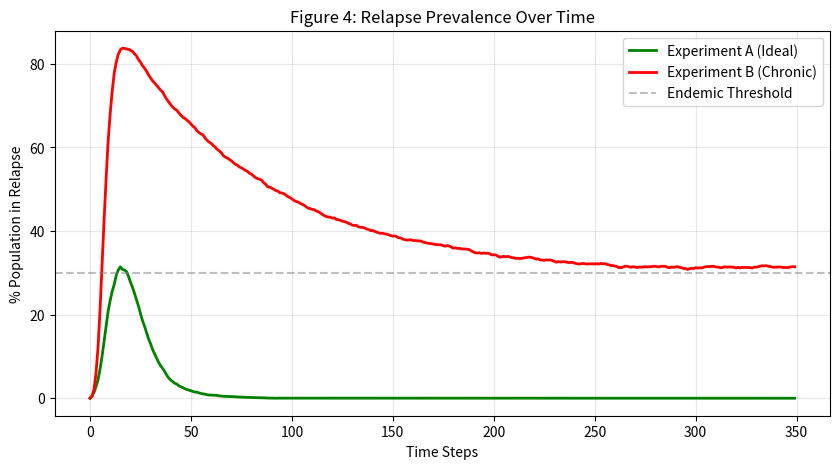
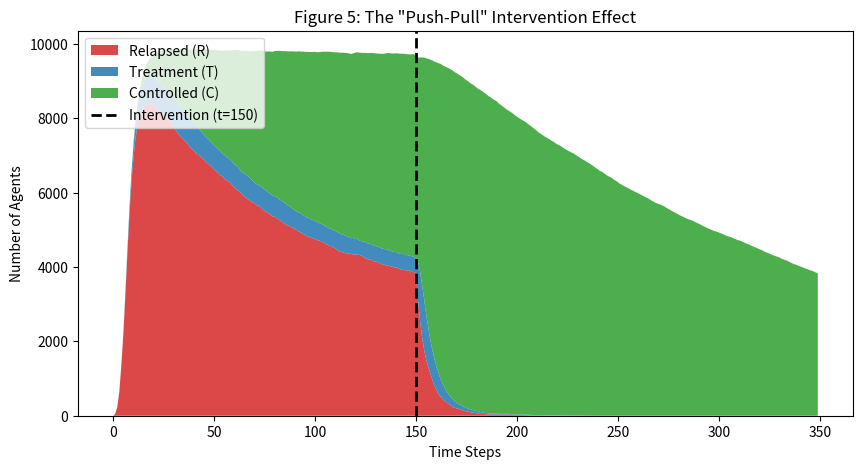
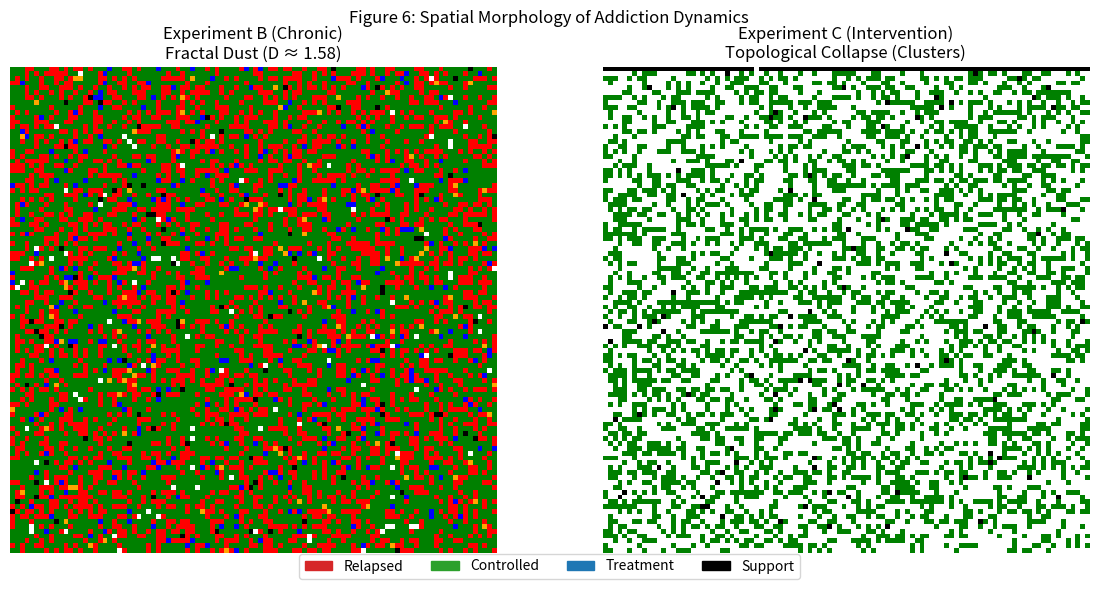

These figures' Python source, in order:
import numpy as np
import matplotlib.pyplot as plt
import matplotlib.colors as mcolors

# --- 1. CONFIGURATION ---
N = 100
STEPS = 350 # Run slightly past 300 to show stability
S, E, R, C, T, P = 0, 1, 2, 3, 4, 5
STATES = [S, E, R, C, T, P]
COLORS = ['#f0f0f0', '#ffcc00', '#d62728', '#2ca02c', '#1f77b4', '#000000']
# Colors: White(S), Yellow(E), Red(R), Green(C), Blue(T), Black(P)
CMAP = mcolors.ListedColormap(COLORS)

# --- 2. EXACT PARAMETERS (MATCHING TABLE 1) ---
PARAMS = {
    # Exp A: Ideal (High Access, Low Dropout)
    'A': {'beta': 0.25, 'gamma': 0.25, 'sigma': 0.60, 'tau': 0.15, 'theta': 0.30, 'rho': 0.02, 'alpha': 0.05, 'eta': 0.10},

    # Exp B: Chronic (Low Access, High Exhaustion)
    'B': {'beta': 0.35, 'gamma': 0.25, 'sigma': 0.10, 'tau': 0.02, 'theta': 0.10, 'rho': 0.10, 'alpha': 0.015, 'eta': 0.50},

    # Exp C (Post-Intervention): High Access, High Support
    'C_Post': {'beta': 0.35, 'gamma': 0.25, 'sigma': 0.60, 'tau': 0.20, 'theta': 0.30, 'rho': 0.05, 'alpha': 0.05, 'eta': 0.10}
}

# --- 3. CORE SIMULATION LOGIC ---
def get_neighbors(grid, r=1):
    padded = np.pad(grid, r, mode='wrap')
    neighs = np.zeros_like(grid, dtype=int)
    for i in range(2*r + 1):
        for j in range(2*r + 1):
            if i == r and j == r: continue
            neighs += (padded[i:i+N, j:j+N] == R) | (padded[i:i+N, j:j+N] == E)
    return neighs

def run_simulation(mode='A'):
    # Init Grid
    grid = np.zeros((N, N), dtype=int)
    support_mask = np.zeros((N, N), dtype=bool)
    exhaustion = np.zeros((N, N), dtype=int)

    # Init Support Nodes (P)
    p_supp = 0.05 if mode == 'A' else 0.01
    num_supp = int(N*N * p_supp)
    supp_idx = np.random.choice(N*N, num_supp, replace=False)
    grid.flat[supp_idx] = P
    support_mask.flat[supp_idx] = True

    # Init Exposure (E)
    avail = np.where(grid.flat == S)[0]
    grid.flat[np.random.choice(avail, int(N*N * 0.02), replace=False)] = E

    history = np.zeros((STEPS, 6))
    current_grid = grid.copy()

    for t in range(STEPS):
        # Handle Parameter Switching for Exp C
        if mode == 'C':
            if t < 150:
                p = PARAMS['B'] # Start as Chronic
            elif t == 150:
                p = PARAMS['C_Post'] # Switch params
                # Add extra support nodes (Intervention)
                candidates = np.where((current_grid != P) & (current_grid != T))[0]
                new_supp = np.random.choice(candidates, int(N*N * 0.05), replace=False)
                current_grid.flat[new_supp] = P
                support_mask.flat[new_supp] = True
            else:
                p = PARAMS['C_Post']
        else:
            p = PARAMS[mode]

        # Record History
        counts = [np.sum(current_grid == s) for s in STATES]
        history[t] = counts

        # --- CALC PROBABILITIES ---
        neigh_risk = get_neighbors(current_grid, r=1)
        prob_S_E = 1 - (1 - p['beta'])**neigh_risk

        # Mitigation Mask (Simplified efficient check)
        is_protected = np.zeros((N, N), dtype=bool)
        # Check P (r=2)
        padded_P = np.pad(current_grid == P, 2, mode='wrap')
        for i in range(5):
            for j in range(5):
                is_protected |= padded_P[i:i+N, j:j+N]
        # Check C (r=1)
        padded_C = np.pad(current_grid == C, 1, mode='wrap')
        for i in range(3):
            for j in range(3):
                is_protected |= padded_C[i:i+N, j:j+N]

        prob_S_E[is_protected] *= (1 - p['sigma'])

        # --- TRANSITIONS ---
        rand = np.random.random((N, N))
        next_grid = current_grid.copy()

        # S -> E
        mask_S = (current_grid == S)
        next_grid[mask_S & (rand < prob_S_E)] = E

        # E -> R
        mask_E = (current_grid == E)
        next_grid[mask_E & (rand < p['gamma'])] = R

        # R -> T or C
        mask_R = (current_grid == R)
        to_treatment = mask_R & (rand < p['tau'])
        next_grid[to_treatment] = T

        remaining_R = mask_R & ~to_treatment
        prob_R_C = p['alpha'] / (1 + p['eta'] * exhaustion)
        to_recovery = remaining_R & (rand < prob_R_C)
        next_grid[to_recovery] = C

        exhaustion[mask_R] += 1 # Increment exhaustion

        # T -> C or R
        mask_T = (current_grid == T)
        success = mask_T & (rand < p['theta'])
        next_grid[success] = C
        dropout = mask_T & (rand > (1 - p['rho'])) & ~success
        next_grid[dropout] = R

        # C -> S (Relapse)
        mask_C = (current_grid == C)
        next_grid[mask_C & (rand < 0.005)] = S

        # Support stays Support
        next_grid[support_mask] = P

        current_grid = next_grid

    return history, current_grid

# --- 4. EXECUTION ---
print("Simulating Exp A...")
hist_A, grid_A = run_simulation('A')
print("Simulating Exp B...")
hist_B, grid_B = run_simulation('B')
print("Simulating Exp C...")
hist_C, grid_C = run_simulation('C')

# --- 5. PLOTTING ---

# FIGURE 1: DYNAMICS
plt.figure(figsize=(10, 5))
plt.plot(hist_A[:, R]/100, label='Experiment A (Ideal)', color='green', linewidth=2)
plt.plot(hist_B[:, R]/100, label='Experiment B (Chronic)', color='red', linewidth=2)
plt.axhline(y=30, color='gray', linestyle='--', alpha=0.5, label='Endemic Threshold')
plt.title('Figure 4: Relapse Prevalence Over Time')
plt.xlabel('Time Steps')
plt.ylabel('% Population in Relapse')
plt.legend()
plt.grid(True, alpha=0.3)
plt.savefig('Fig4_Dynamics.png', dpi=300)
print("Saved Fig4_Dynamics.png")

# FIGURE 2: INTERVENTION STACKPLOT
plt.figure(figsize=(10, 5))
x = np.arange(STEPS)
y = [hist_C[:, R], hist_C[:, T], hist_C[:, C]]
labels = ['Relapsed (R)', 'Treatment (T)', 'Controlled (C)']
colors = ['#d62728', '#1f77b4', '#2ca02c'] 
plt.stackplot(x, y, labels=labels, colors=colors, alpha=0.85)
plt.axvline(x=150, color='black', linestyle='--', linewidth=2, label='Intervention (t=150)')
plt.title('Figure 5: The "Push-Pull" Intervention Effect')
plt.xlabel('Time Steps')
plt.ylabel('Number of Agents')
plt.legend(loc='upper left')
plt.savefig('Fig5_Intervention.png', dpi=300)
print("Saved Fig5_Intervention.png")

# FIGURE 3: SPATIAL TOPOLOGY
fig, (ax1, ax2) = plt.subplots(1, 2, figsize=(12, 6))

# Plot Exp B (Chronic)
cmap = mcolors.ListedColormap(['white', 'orange', 'red', 'green', 'blue', 'black'])
ax1.imshow(grid_B, cmap=cmap, vmin=0, vmax=5)
ax1.set_title('Experiment B (Chronic)\nFractal Dust (D ≈ 1.58)')
ax1.axis('off')

# Plot Exp C (Intervention)
ax2.imshow(grid_C, cmap=cmap, vmin=0, vmax=5)
ax2.set_title('Experiment C (Intervention)\nTopological Collapse (Clusters)')
ax2.axis('off')

# Legend
patches = [plt.Rectangle((0,0),1,1, color=COLORS[i]) for i in [2,3,4,5]]
labels = ['Relapsed', 'Controlled', 'Treatment', 'Support']
fig.legend(patches, labels, loc='lower center', ncol=4, bbox_to_anchor=(0.5, 0.02))

plt.suptitle('Figure 6: Spatial Morphology of Addiction Dynamics')
plt.tight_layout(rect=[0, 0.05, 1, 1])
plt.savefig('Fig6_Spatial.png', dpi=300)
print("Saved Fig6_Spatial.png")
